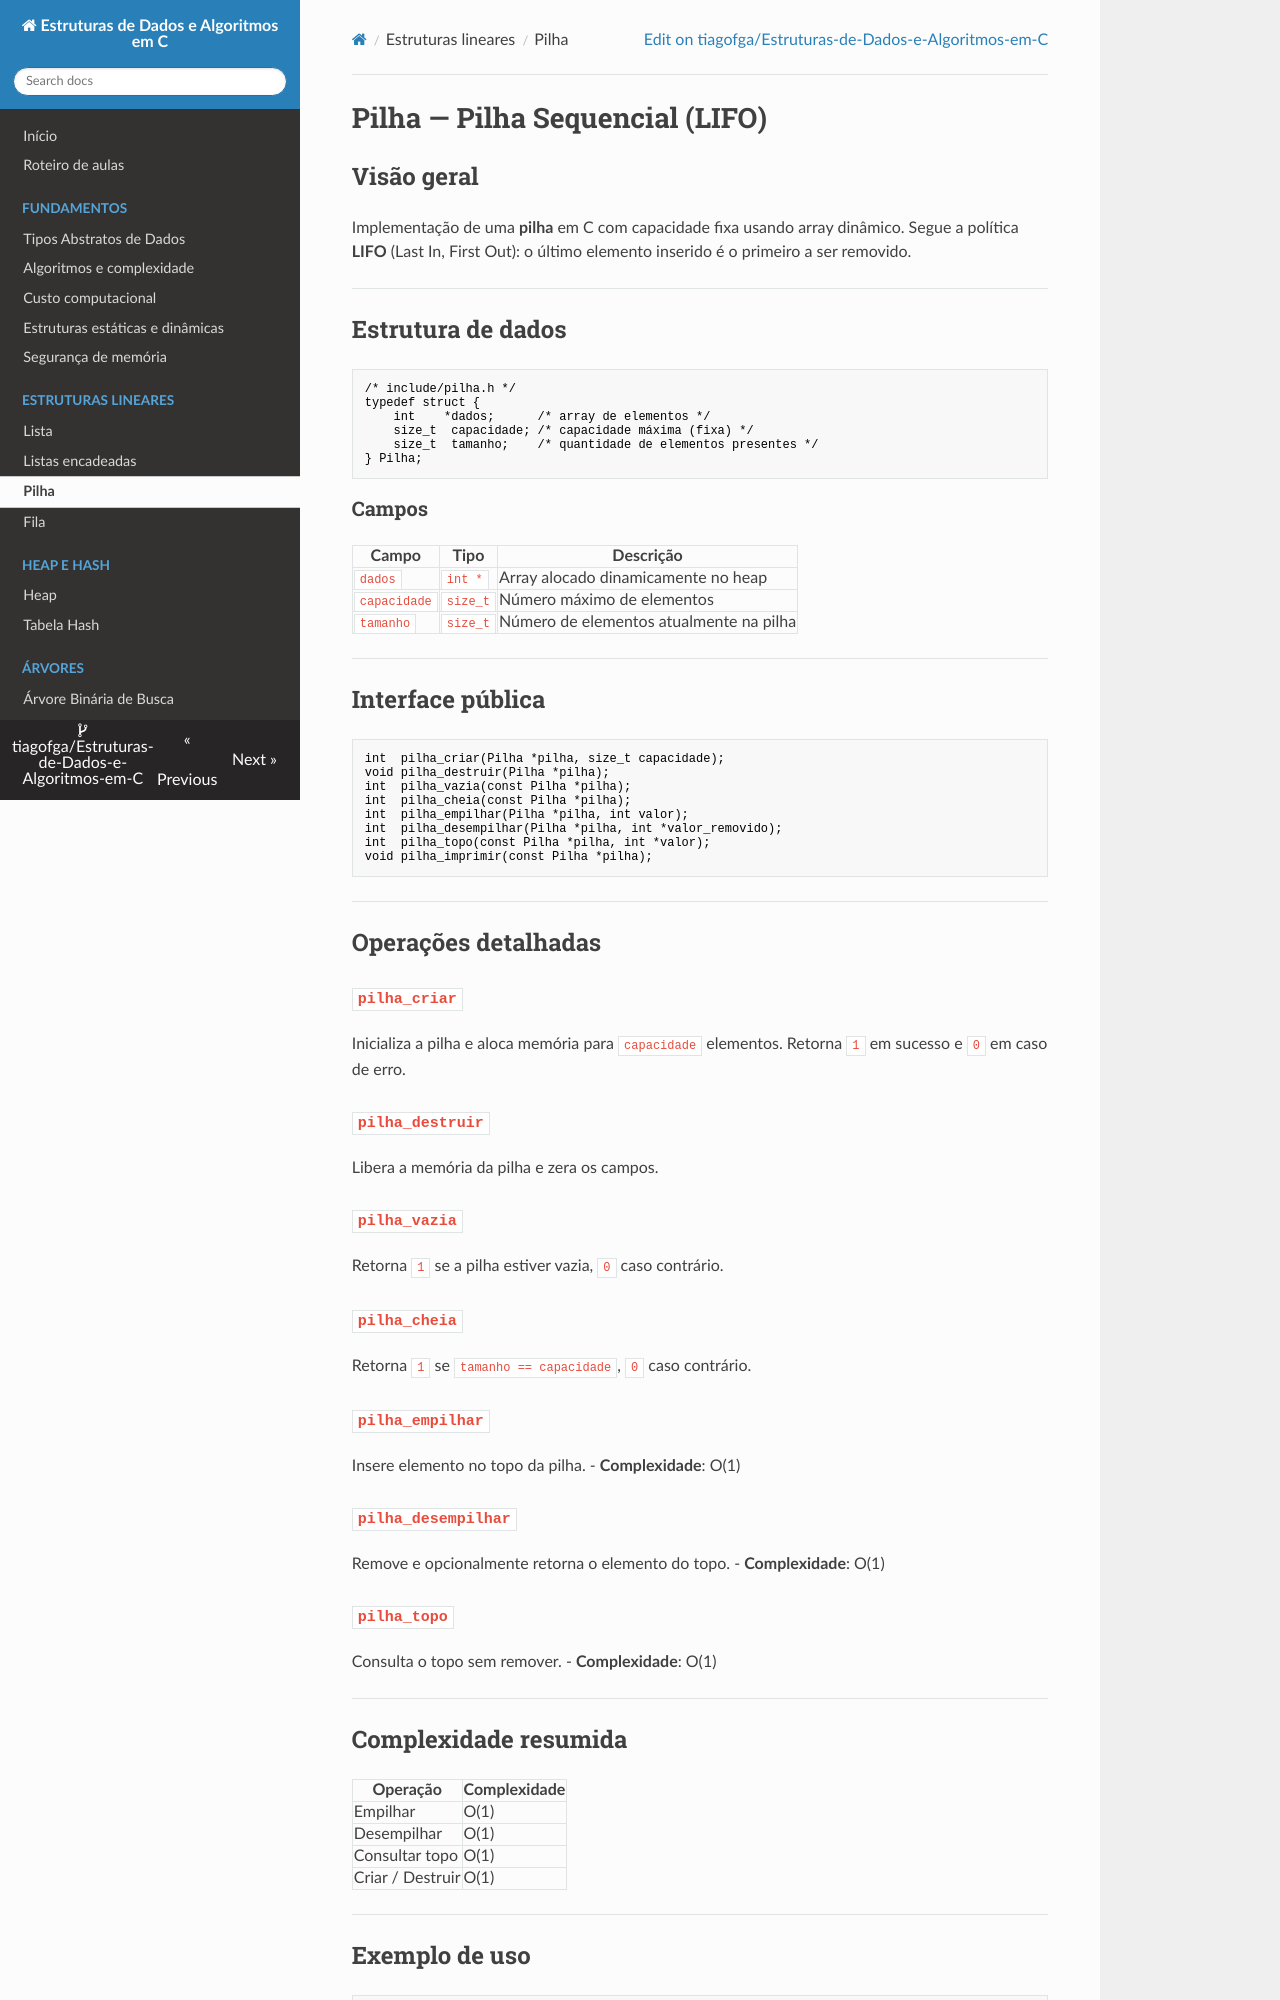

repository: tiagofga/Estruturas-de-Dados-e-Algoritmos-em-C · page: Pilha/index.html · generator: mkdocs

# Pilha — Pilha Sequencial (LIFO)

## Visão geral

Implementação de uma **pilha** em C com capacidade fixa usando array dinâmico.
Segue a política **LIFO** (Last In, First Out): o último elemento inserido é o
primeiro a ser removido.

---

## Estrutura de dados

```c
/* include/pilha.h */
typedef struct {
    int    *dados;      /* array de elementos */
    size_t  capacidade; /* capacidade máxima (fixa) */
    size_t  tamanho;    /* quantidade de elementos presentes */
} Pilha;
```

### Campos

| Campo | Tipo | Descrição |
|-------|------|-----------|
| `dados` | `int *` | Array alocado dinamicamente no heap |
| `capacidade` | `size_t` | Número máximo de elementos |
| `tamanho` | `size_t` | Número de elementos atualmente na pilha |

---

## Interface pública

```c
int  pilha_criar(Pilha *pilha, size_t capacidade);
void pilha_destruir(Pilha *pilha);
int  pilha_vazia(const Pilha *pilha);
int  pilha_cheia(const Pilha *pilha);
int  pilha_empilhar(Pilha *pilha, int valor);
int  pilha_desempilhar(Pilha *pilha, int *valor_removido);
int  pilha_topo(const Pilha *pilha, int *valor);
void pilha_imprimir(const Pilha *pilha);
```

---

## Operações detalhadas

### `pilha_criar`

Inicializa a pilha e aloca memória para `capacidade` elementos.
Retorna `1` em sucesso e `0` em caso de erro.

### `pilha_destruir`

Libera a memória da pilha e zera os campos.

### `pilha_vazia`

Retorna `1` se a pilha estiver vazia, `0` caso contrário.

### `pilha_cheia`

Retorna `1` se `tamanho == capacidade`, `0` caso contrário.

### `pilha_empilhar`

Insere elemento no topo da pilha.
- **Complexidade**: O(1)

### `pilha_desempilhar`

Remove e opcionalmente retorna o elemento do topo.
- **Complexidade**: O(1)

### `pilha_topo`

Consulta o topo sem remover.
- **Complexidade**: O(1)

---
